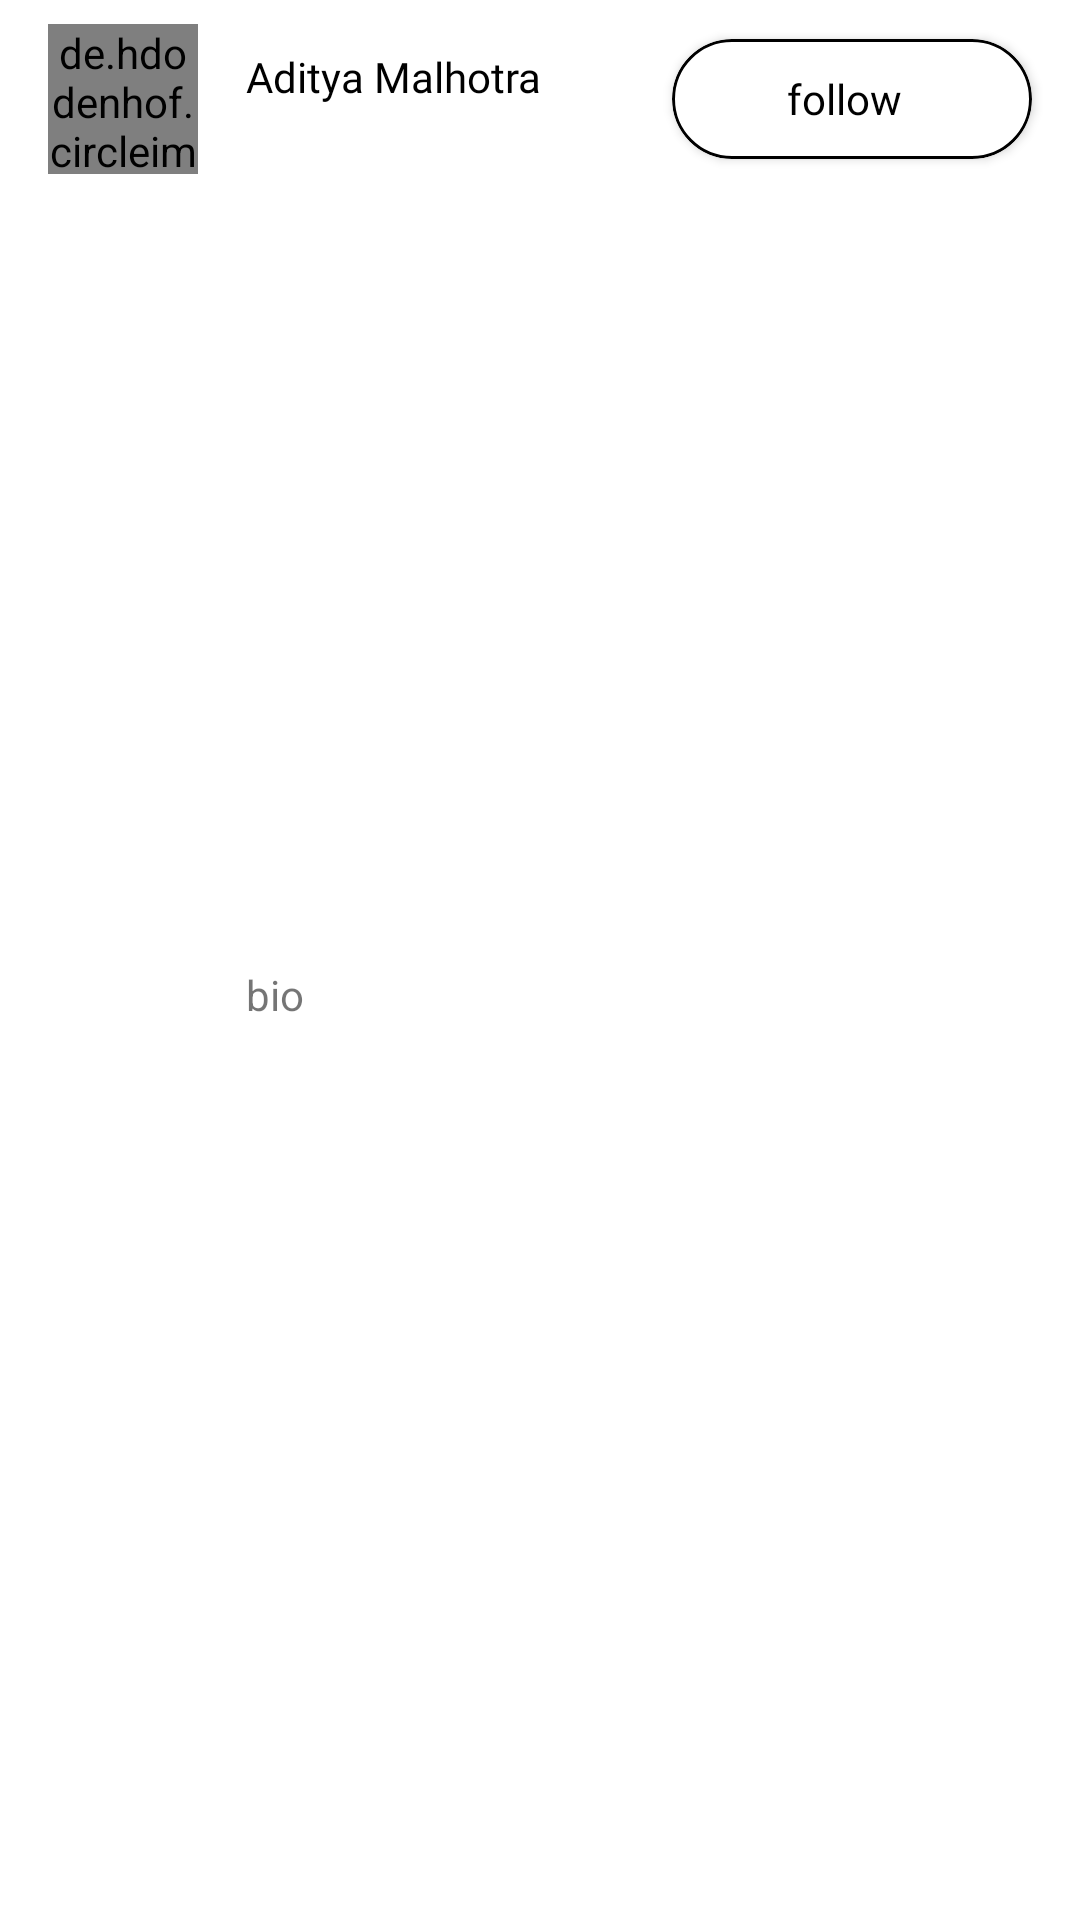

This screen was rendered from an Android layout file. Write that file and the resources it references.
<!-- AndroidManifest.xml: application theme Theme.Autoslider -->
<!-- res/layout/search_single_layout.xml -->
<?xml version="1.0" encoding="utf-8"?>

<androidx.constraintlayout.widget.ConstraintLayout xmlns:android="http://schemas.android.com/apk/res/android"
    xmlns:app="http://schemas.android.com/apk/res-auto"
    xmlns:tools="http://schemas.android.com/tools"
    android:layout_width="match_parent"
    android:layout_height="wrap_content">

    <de.hdodenhof.circleimageview.CircleImageView
        android:id="@+id/search_singlerow_userimage"
        android:layout_width="50dp"
        android:layout_height="50dp"
        android:layout_marginStart="16dp"
        android:layout_marginTop="8dp"
        android:src="@drawable/user"
        app:layout_constraintStart_toStartOf="parent"
        app:layout_constraintTop_toTopOf="parent" />

    <TextView
        android:id="@+id/search_singlerow_username"
        android:layout_width="wrap_content"
        android:layout_height="wrap_content"
        android:layout_marginTop="8dp"
        android:layout_marginEnd="16dp"
        android:fontFamily="@font/ralewayregular"
        android:text="Aditya Malhotra"
        android:textColor="@color/black"
        app:layout_constraintEnd_toStartOf="@+id/search_single_layout_cardview"
        app:layout_constraintHorizontal_bias="0.0"
        app:layout_constraintStart_toStartOf="@+id/search_singlerow_bio"
        app:layout_constraintTop_toTopOf="@+id/search_singlerow_userimage" />

    <TextView
        android:id="@+id/search_singlerow_bio"
        android:layout_width="0dp"
        android:layout_height="wrap_content"
        android:layout_marginStart="16dp"
        android:layout_marginTop="4dp"
        android:layout_marginEnd="16dp"
        android:layout_marginBottom="16dp"
        android:text="bio"
        app:layout_constraintBottom_toBottomOf="parent"
        app:layout_constraintEnd_toStartOf="@+id/search_single_layout_cardview"
        app:layout_constraintStart_toEndOf="@+id/search_singlerow_userimage"
        app:layout_constraintTop_toBottomOf="@+id/search_singlerow_username" />

    <androidx.cardview.widget.CardView
        android:id="@+id/search_single_layout_cardview"
        android:layout_width="120dp"
        android:layout_height="40dp"
        android:layout_marginEnd="16dp"
        app:cardCornerRadius="30dp"
        app:layout_constraintBottom_toBottomOf="@+id/search_singlerow_userimage"
        app:layout_constraintEnd_toEndOf="parent"
        app:layout_constraintTop_toTopOf="@+id/search_singlerow_userimage">

        <TextView
            android:id="@+id/search_singlerow_followbtn"
            android:layout_width="match_parent"
            android:layout_height="match_parent"
            android:background="@drawable/btn_background_black"
            android:drawableRight="@drawable/plus"
            android:fontFamily="@font/ralewaybold"
            android:gravity="center"
            android:paddingRight="5dp"
            android:text="follow"
            android:textColor="@color/black" />
    </androidx.cardview.widget.CardView>
</androidx.constraintlayout.widget.ConstraintLayout>
<!-- resources referenced by this layout -->
<resources>
  <color name="black">#FF000000</color>
  <!-- drawable btn_background_black (drawable) -->
  <?xml version="1.0" encoding="utf-8"?>
  
  <selector xmlns:android="http://schemas.android.com/apk/res/android">
      <item >
          <shape android:shape="rectangle">
              <solid android:color="#00FFFFFF"/>
              <corners android:radius="30dp" />
              <stroke android:color="#000000" android:width="1dp"/>
  
          </shape>
  
      </item>
  </selector>
  <style name="Theme.Autoslider" parent="Theme.MaterialComponents.Light.NoActionBar">
          
          <item name="colorPrimary">@color/purple_700</item>
          <item name="colorPrimaryVariant">#FFFFFF</item>
          <item name="colorOnPrimary">@color/white</item>
          
          <item name="colorSecondary">@color/teal_200</item>
          <item name="colorSecondaryVariant">@color/teal_700</item>
          <item name="colorOnSecondary">@color/black</item>
  
           Status bar color.
          <item name="android:statusBarColor" tools:targetApi="l">?attr/colorPrimaryVariant</item>
           Customize your theme here.
      </style>
  <color name="purple_700">#FF3700B3</color>
  <color name="white">#FFFFFFFF</color>
  <color name="teal_200">#FF03DAC5</color>
  <color name="teal_700">#FF018786</color>
</resources>
